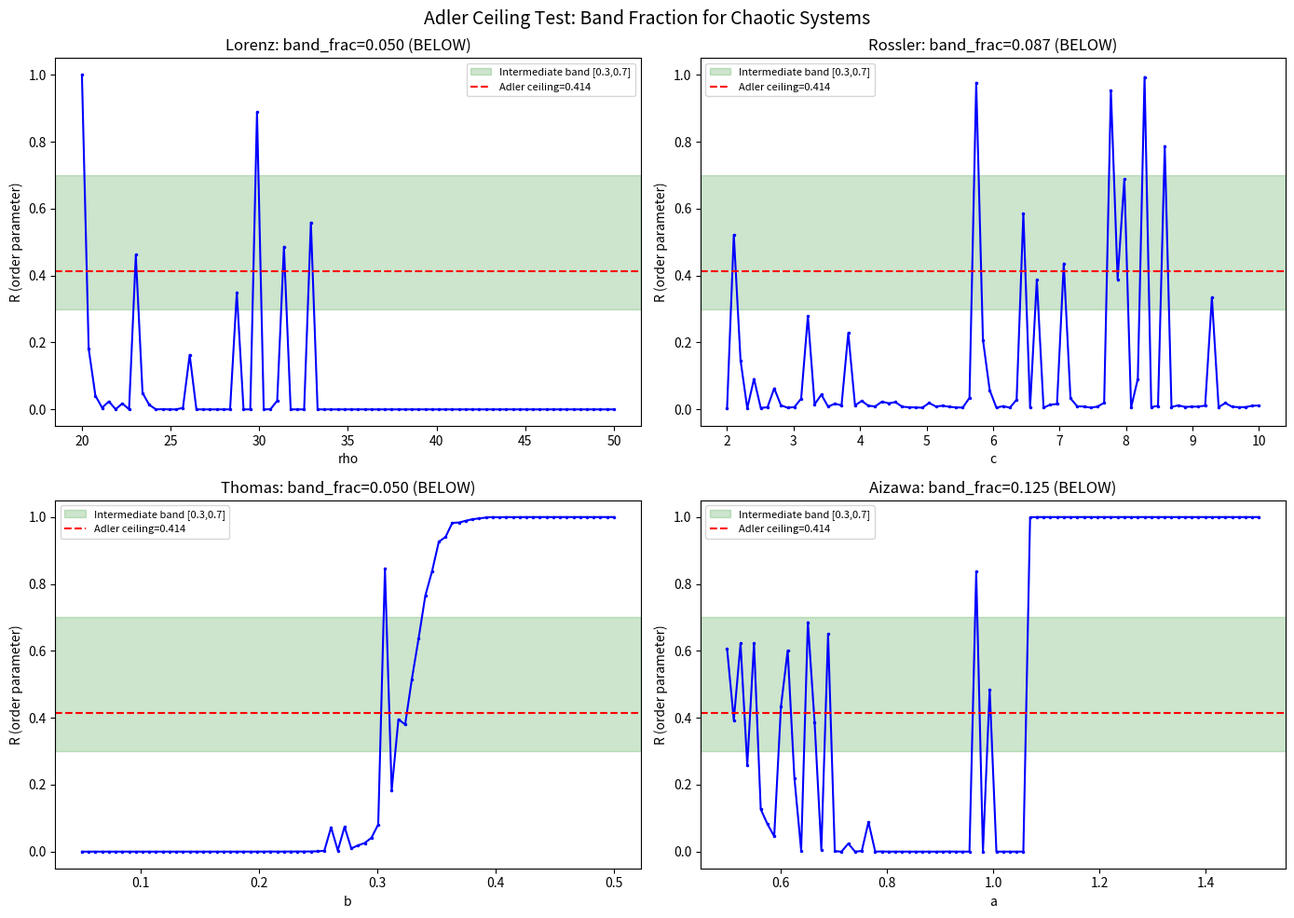

The script that saved this image:
"""
Adler Ceiling Test for Continuous Chaotic Systems (Pure NumPy RK4)
Tests whether Lorenz, Rossler, Thomas, and Aizawa attractors exceed
the Adler ceiling C = 316/763 on the band_frac metric.
"""
import numpy as np
import matplotlib
matplotlib.use('Agg')
import matplotlib.pyplot as plt
import json

ADLER_CEILING = 316/763
print(f"Adler Ceiling C = 316/763 = {ADLER_CEILING:.10f}")

def rk4_step(f, x, dt):
    k1 = f(x)
    k2 = f(x + 0.5*dt*k1)
    k3 = f(x + 0.5*dt*k2)
    k4 = f(x + dt*k3)
    return x + dt/6*(k1 + 2*k2 + 2*k3 + k4)

def max_lyapunov(f, jac, x0, dt, n_transient, n_measure, dim=3):
    x = np.array(x0, dtype=np.float64)
    for _ in range(n_transient):
        x = rk4_step(f, x, dt)
    w = np.random.randn(dim)
    w = w / np.linalg.norm(w)
    lyap_sum = 0.0
    lyap_count = 0
    for _ in range(n_measure):
        # Integrate state
        x = rk4_step(f, x, dt)
        # Integrate tangent vector
        k1 = jac(x) @ w
        k2 = jac(x) @ (w + 0.5*dt*k1)
        k3 = jac(x) @ (w + 0.5*dt*k2)
        k4 = jac(x) @ (w + dt*k3)
        w_new = w + dt/6*(k1 + 2*k2 + 2*k3 + k4)
        norm = np.linalg.norm(w_new)
        if norm > 0:
            lyap_sum += np.log(norm)
            w_new = w_new / norm
            lyap_count += 1
        w = w_new
    if lyap_count == 0:
        return 0.0
    return lyap_sum / (lyap_count * dt)

# System definitions: f(x) and jac(x)
def lorenz_f(sigma, rho, beta):
    def f(x): return np.array([sigma*(x[1]-x[0]), x[0]*(rho-x[2])-x[1], x[0]*x[1]-beta*x[2]])
    def j(x): return np.array([[-sigma,sigma,0],[rho-x[2],-1,-x[0]],[x[1],x[0],-beta]])
    return f, j

def rossler_f(a, b, c):
    def f(x): return np.array([-x[1]-x[2], x[0]+a*x[1], b+x[2]*(x[0]-c)])
    def j(x): return np.array([[0,-1,-1],[1,a,0],[0,x[2],x[0]-c]])
    return f, j

def thomas_f(b):
    def f(x): return np.array([np.sin(x[1])-b*x[0], np.sin(x[2])-b*x[1], np.sin(x[0])-b*x[2]])
    def j(x): return np.array([[-b,np.cos(x[1]),0],[0,-b,np.cos(x[2])],[np.cos(x[0]),0,-b]])
    return f, j

def aizawa_f(a, b, c, d, e, f_param):
    def f(x):
        return np.array([
            (x[2]-b)*x[0]-d*x[1],
            d*x[0]+(x[2]-b)*x[1],
            c+a*x[2]-x[2]**3/3-(x[0]**2+x[1]**2)*(1+e*x[2])+f_param*x[2]*x[0]**3
        ])
    def j(x):
        return np.array([
            [x[2]-b, -d, x[0]],
            [d, x[2]-b, x[1]],
            [-2*x[0]*(1+e*x[2])+3*f_param*x[2]*x[0]**2,
             -2*x[1]*(1+e*x[2]),
             a-2*x[2]**2/3-e*(x[0]**2+x[1]**2)+f_param*x[0]**3]
        ])
    return f, j

def lyap_to_R(lam, scale=50.0):
    return 1.0 / (1.0 + np.exp(lam * scale))

def compute_band_frac(lambdas, lo=0.3, hi=0.7):
    R = np.array([lyap_to_R(l) for l in lambdas])
    band = np.sum((R >= lo) & (R <= hi))
    return band / len(R), R

print("\n=== Testing Continuous Chaotic Systems vs Adler Ceiling ===\n")
results = {}

# 1. Lorenz: sweep rho
print("1. Lorenz attractor (sweeping rho from 20 to 50)...")
rho_vals = np.linspace(20, 50, 80)
lorenz_lams = []
for rho in rho_vals:
    f, j = lorenz_f(10, rho, 8/3)
    lam = max_lyapunov(f, j, [1.0,1.0,1.0], dt=0.01, n_transient=500, n_measure=500)
    lorenz_lams.append(lam)
    print(f"  rho={rho:.1f} -> lam1={lam:.4f}")
bf_lorenz, R_lorenz = compute_band_frac(lorenz_lams)
results['lorenz'] = {'param':'rho','range':[20,50],'n':len(rho_vals),'band_frac':bf_lorenz,'lambdas':lorenz_lams}
print(f"  Lorenz band_frac = {bf_lorenz:.4f} {'EXCEEDS' if bf_lorenz>ADLER_CEILING else 'BELOW'}\n")

# 2. Rossler: sweep c
print("2. Rossler attractor (sweeping c from 2 to 10)...")
c_vals = np.linspace(2, 10, 80)
rossler_lams = []
for c in c_vals:
    f, j = rossler_f(0.2, 0.2, c)
    lam = max_lyapunov(f, j, [0.1,0.1,0.1], dt=0.02, n_transient=500, n_measure=500)
    rossler_lams.append(lam)
    print(f"  c={c:.2f} -> lam1={lam:.4f}")
bf_rossler, R_rossler = compute_band_frac(rossler_lams)
results['rossler'] = {'param':'c','range':[2,10],'n':len(c_vals),'band_frac':bf_rossler,'lambdas':rossler_lams}
print(f"  Rossler band_frac = {bf_rossler:.4f} {'EXCEEDS' if bf_rossler>ADLER_CEILING else 'BELOW'}\n")

# 3. Thomas: sweep b
print("3. Thomas attractor (sweeping b from 0.05 to 0.50)...")
b_vals = np.linspace(0.05, 0.50, 80)
thomas_lams = []
for b in b_vals:
    f, j = thomas_f(b)
    lam = max_lyapunov(f, j, [1.0,1.0,1.0], dt=0.05, n_transient=500, n_measure=500)
    thomas_lams.append(lam)
    print(f"  b={b:.3f} -> lam1={lam:.4f}")
bf_thomas, R_thomas = compute_band_frac(thomas_lams)
results['thomas'] = {'param':'b','range':[0.05,0.50],'n':len(b_vals),'band_frac':bf_thomas,'lambdas':thomas_lams}
print(f"  Thomas band_frac = {bf_thomas:.4f} {'EXCEEDS' if bf_thomas>ADLER_CEILING else 'BELOW'}\n")

# 4. Aizawa: sweep a
print("4. Aizawa attractor (sweeping a from 0.5 to 1.5)...")
a_vals = np.linspace(0.5, 1.5, 80)
aizawa_lams = []
for a in a_vals:
    f, j = aizawa_f(a, 0.7, 0.6, 3.5, 0.25, 0.1)
    lam = max_lyapunov(f, j, [0.1,0.1,0.1], dt=0.02, n_transient=500, n_measure=500)
    aizawa_lams.append(lam)
    print(f"  a={a:.3f} -> lam1={lam:.4f}")
bf_aizawa, R_aizawa = compute_band_frac(aizawa_lams)
results['aizawa'] = {'param':'a','range':[0.5,1.5],'n':len(a_vals),'band_frac':bf_aizawa,'lambdas':aizawa_lams}
print(f"  Aizawa band_frac = {bf_aizawa:.4f} {'EXCEEDS' if bf_aizawa>ADLER_CEILING else 'BELOW'}\n")

# Plotting
fig, axes = plt.subplots(2, 2, figsize=(14, 10))
fig.suptitle('Adler Ceiling Test: Band Fraction for Chaotic Systems', fontsize=14)
systems = [('lorenz', rho_vals, 'rho', 'Lorenz'),
           ('rossler', c_vals, 'c', 'Rossler'),
           ('thomas', b_vals, 'b', 'Thomas'),
           ('aizawa', a_vals, 'a', 'Aizawa')]
for ax, (key, pvals, pname, label) in zip(axes.flat, systems):
    lams = results[key]['lambdas']
    R = np.array([lyap_to_R(l) for l in lams])
    bf = results[key]['band_frac']
    ax.plot(pvals, R, 'b.-', markersize=3)
    ax.axhspan(0.3, 0.7, alpha=0.2, color='green', label='Intermediate band [0.3,0.7]')
    ax.axhline(ADLER_CEILING, color='red', ls='--', label=f'Adler ceiling={ADLER_CEILING:.3f}')
    ax.set_xlabel(pname)
    ax.set_ylabel('R (order parameter)')
    status = 'EXCEEDS' if bf > ADLER_CEILING else 'BELOW'
    ax.set_title(f'{label}: band_frac={bf:.3f} ({status})')
    ax.legend(fontsize=8)
    ax.set_ylim(-0.05, 1.05)
plt.tight_layout()
plt.savefig('adler_ceiling_chaotic_systems.png', dpi=150)
print("Plot saved: adler_ceiling_chaotic_systems.png")

print("\n" + "="*60)
print("ADLER CEILING TEST SUMMARY")
print("="*60)
print(f"Ceiling: C = 316/763 = {ADLER_CEILING:.6f}")
for key in ['lorenz','rossler','thomas','aizawa']:
    bf = results[key]['band_frac']
    status = 'EXCEEDS' if bf > ADLER_CEILING else 'BELOW'
    print(f"  {key:10s}: band_frac = {bf:.4f}  [{status}]")
print("="*60)

with open('adler_ceiling_results.json', 'w') as f:
    json.dump({k: {kk: vv for kk, vv in v.items()} for k, v in results.items()}, f, indent=2)
print("Results saved: adler_ceiling_results.json")
